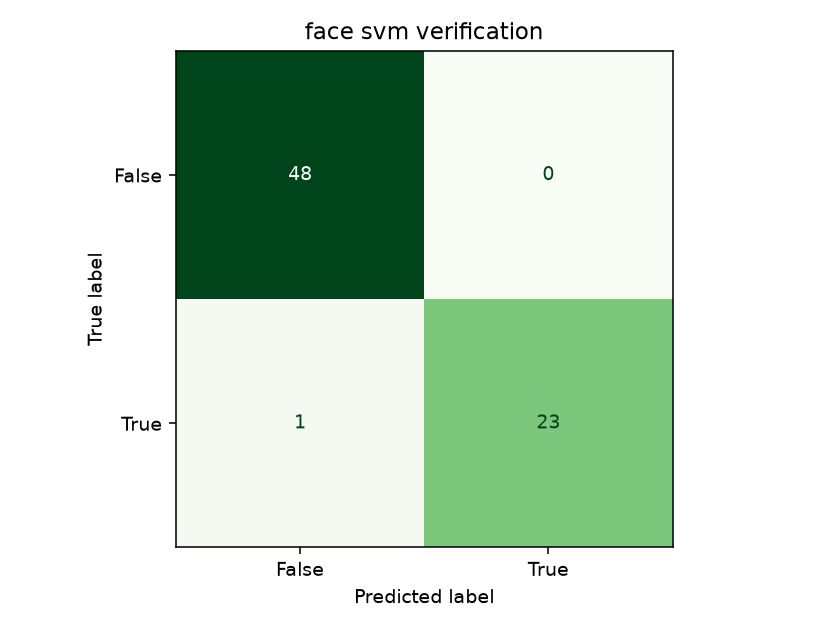

The file beside this chart, header and first rows:
, False, True
False, 48, 0
True, 1, 23
